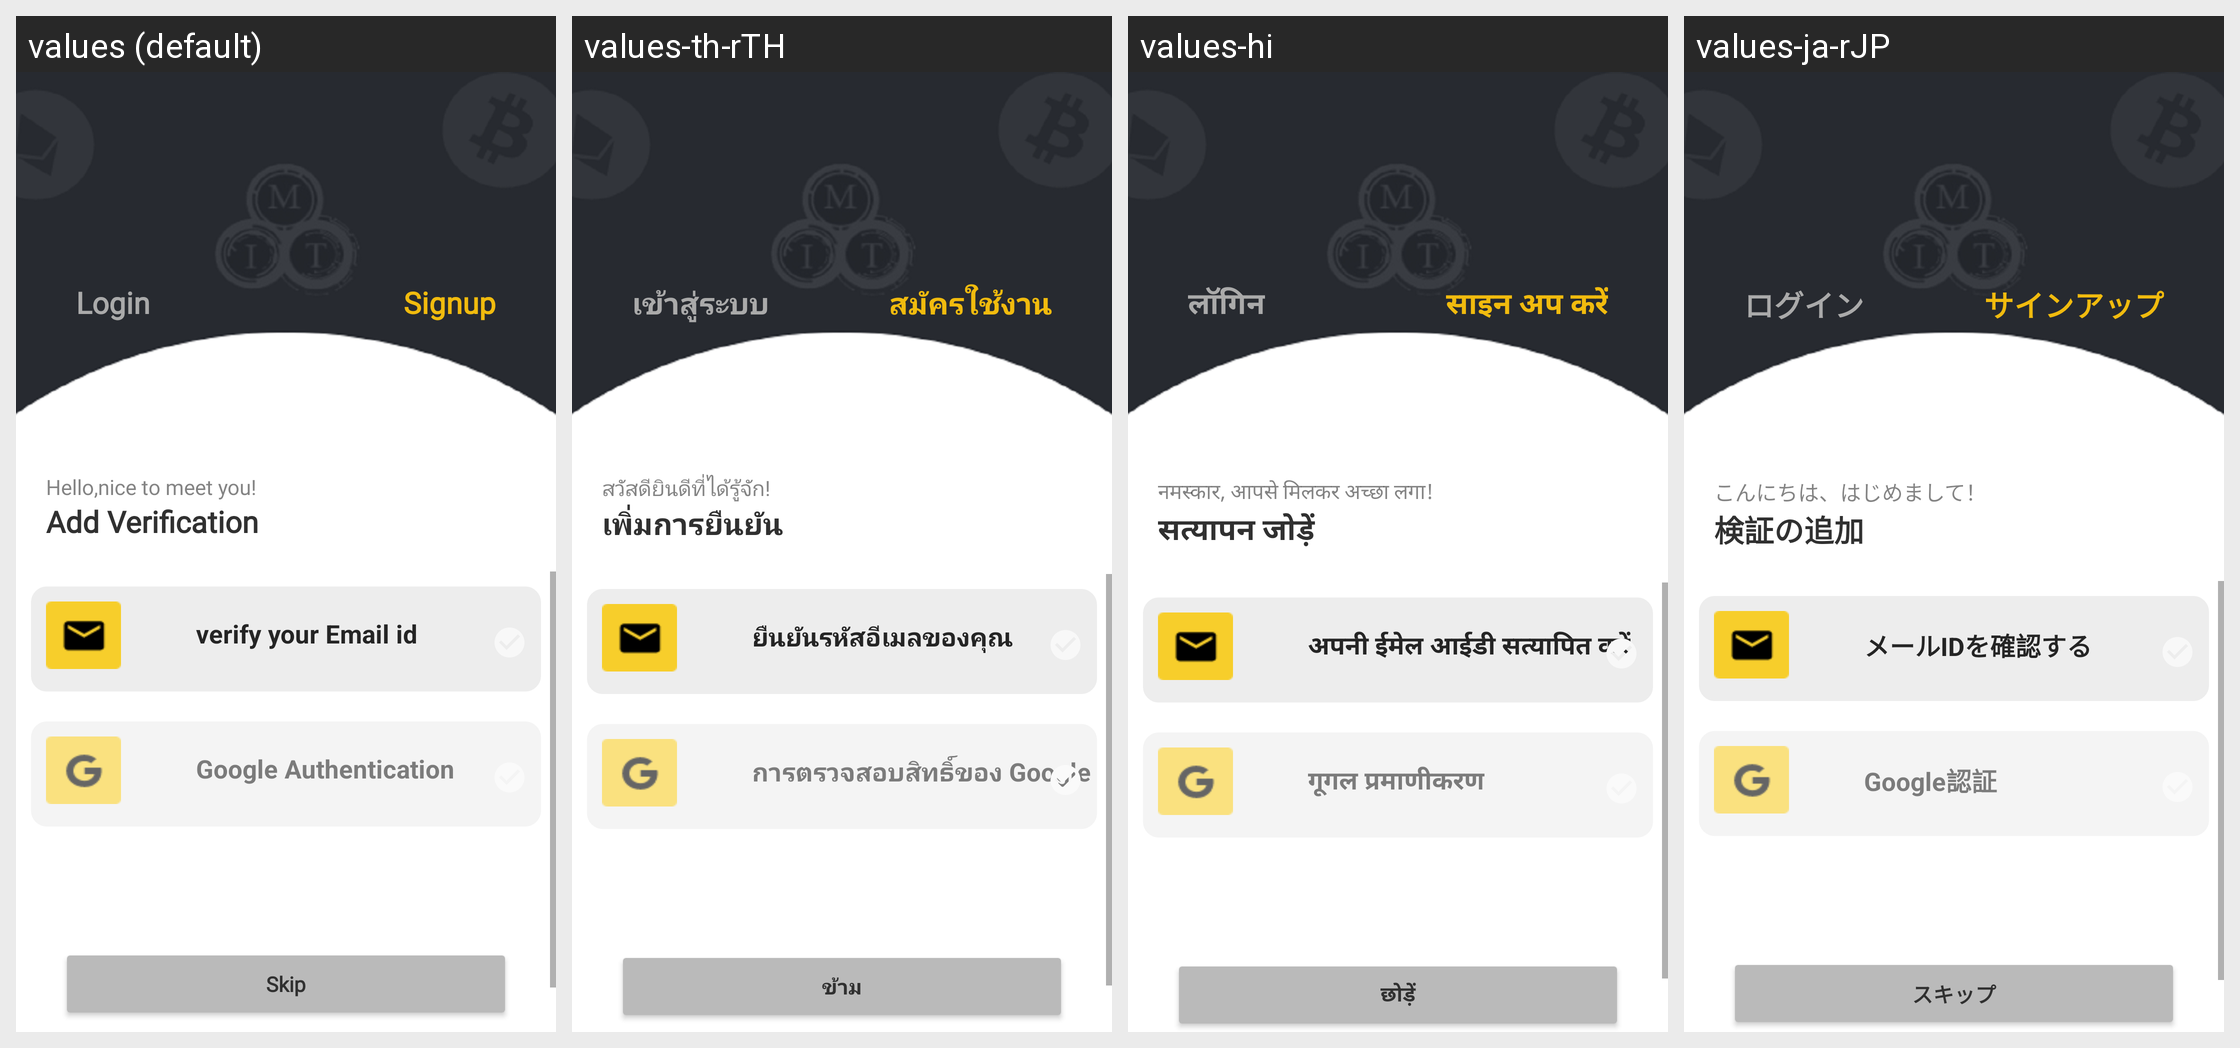

For this localized Android screen grid, give each drawn string resource with its value in every locale shown.
Android screen res/layout/activity_add__verification.xml rendered under 4 locales, left to right: values (default), values-th-rTH, values-hi, values-ja-rJP. Device: Nexus 5 (rendered at 1080×1920; each locale shown at half size, 540×960, under a caption strip naming it); theme Theme.CroytoWallet.
Other locales in the repository, not shown: values-zh-rCN.
Strings drawn on this screen, with the default value and each locale's value (text and hints the layout hard-codes, and strings that could not be matched under every locale, appear in the picture but are not listed):

login
  values: Login
  values-th-rTH: เข้าสู่ระบบ
  values-hi: लॉगिन
  values-ja-rJP: ログイン

sign_up
  values: Signup
  values-th-rTH: สมัครใช้งาน
  values-hi: साइन अप करें
  values-ja-rJP: サインアップ

Nice
  values: Hello,nice to meet you!
  values-th-rTH: สวัสดียินดีที่ได้รู้จัก!
  values-hi: नमस्कार, आपसे मिलकर अच्छा लगा!
  values-ja-rJP: こんにちは、はじめまして！

Addverification
  values: Add Verification
  values-th-rTH: เพิ่มการยืนยัน
  values-hi: सत्यापन जोड़ें
  values-ja-rJP: 検証の追加

Emailtext
  values: verify your Email id
  values-th-rTH: ยืนยันรหัสอีเมลของคุณ
  values-hi: अपनी ईमेल आईडी सत्यापित करें
  values-ja-rJP: メールIDを確認する

Gmail_Text
  values: Google Authentication
  values-th-rTH: การตรวจสอบสิทธิ์ของ Google
  values-hi: गूगल प्रमाणीकरण
  values-ja-rJP: Google認証

skip
  values: Skip
  values-th-rTH: ข้าม
  values-hi: छोड़ें
  values-ja-rJP: スキップ
